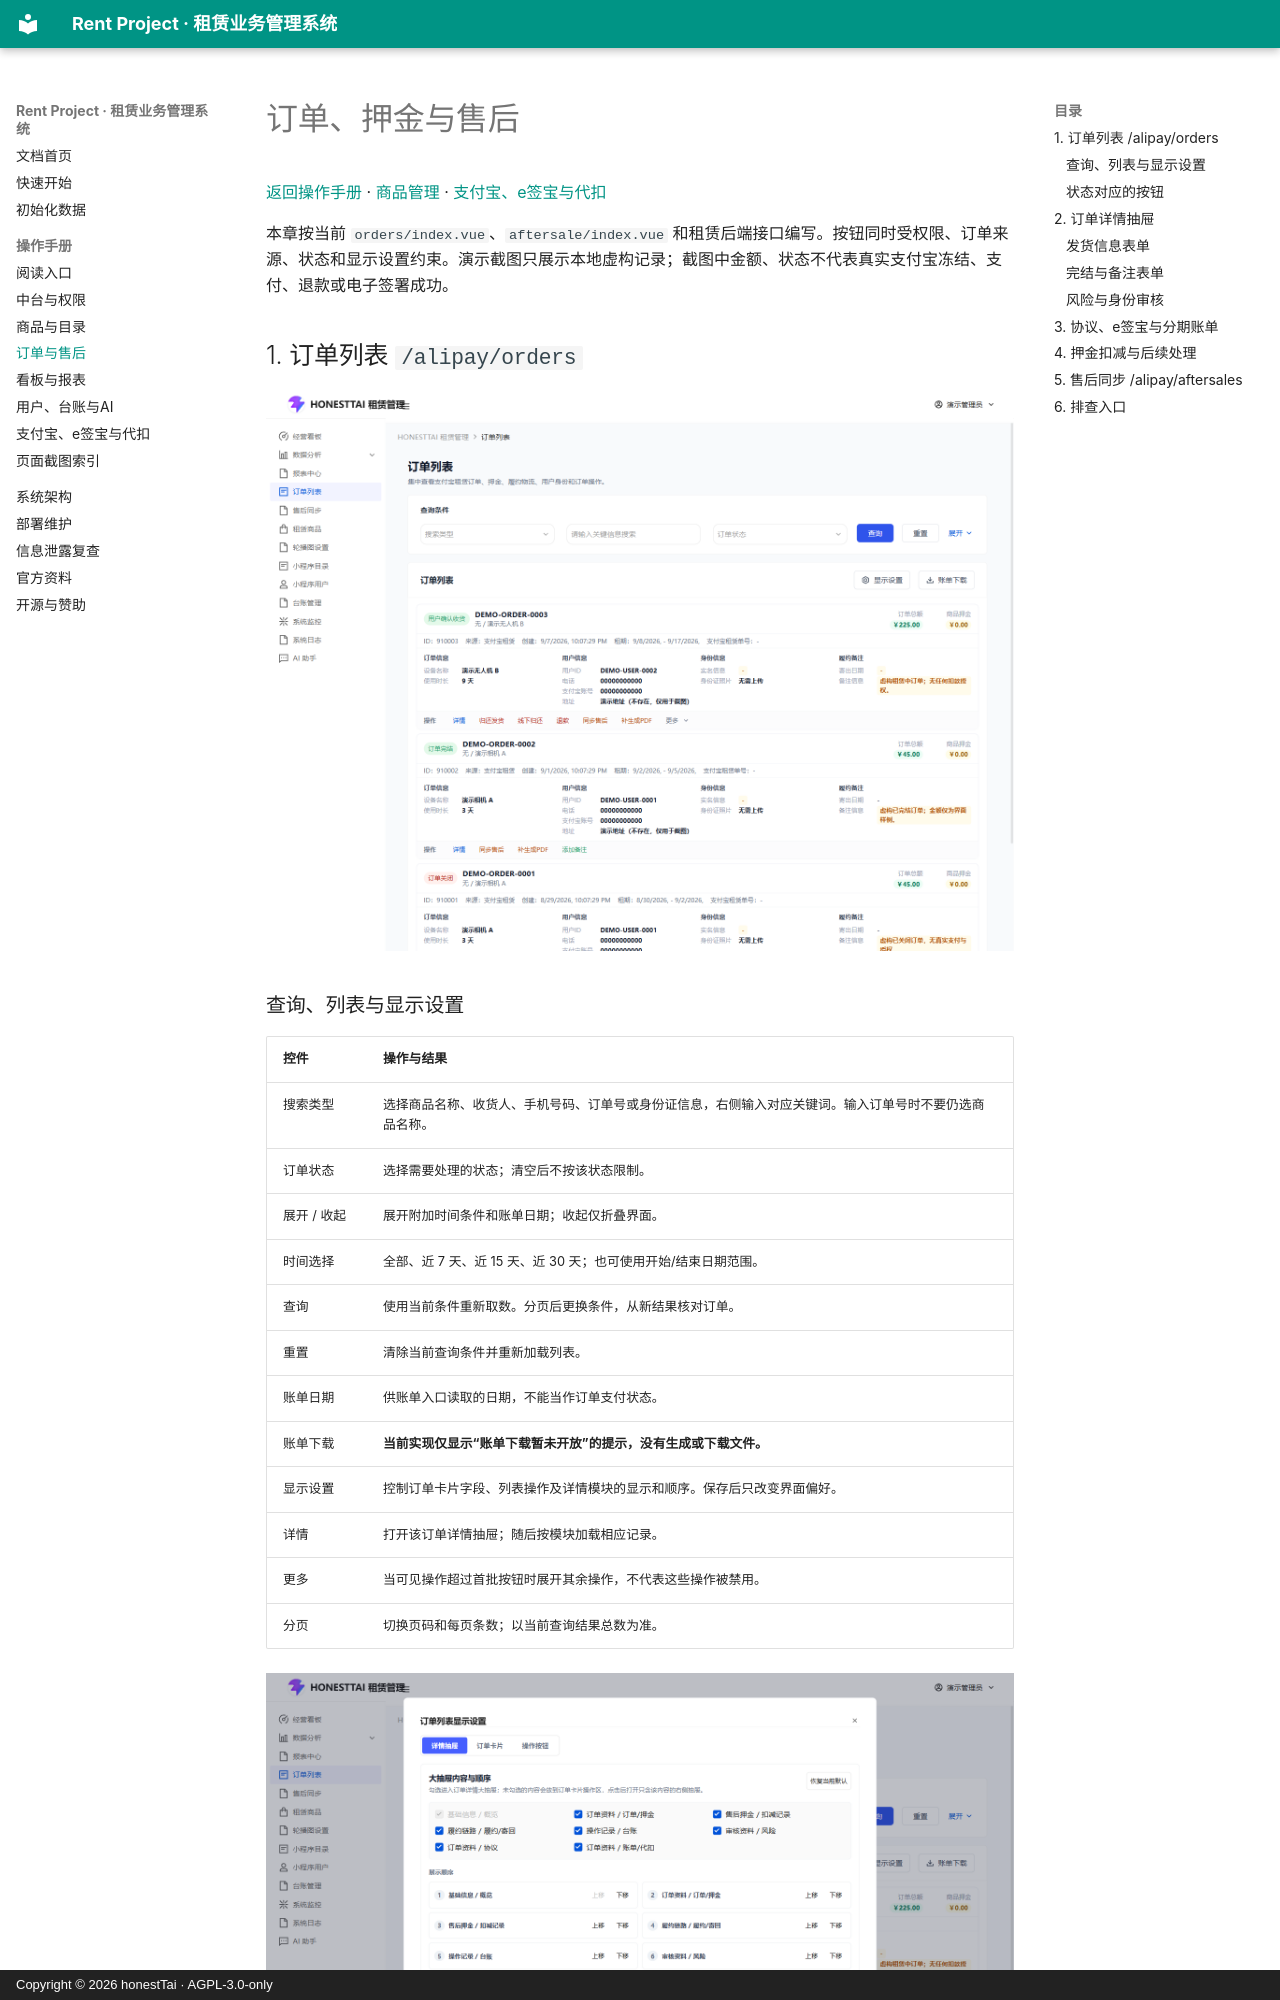

repository: honestTai/rent-project · page: manual/ORDERS/index.html · generator: mkdocs · copyright: Copyright © 2026 honestTai · AGPL-3.0-only

# 订单、押金与售后

[返回操作手册](../USER_GUIDE.md) · [商品管理](CATALOG.md) · [支付宝、e签宝与代扣](INTEGRATIONS.md)

本章按当前 `orders/index.vue`、`aftersale/index.vue` 和租赁后端接口编写。按钮同时受权限、订单来源、状态和显示设置约束。演示截图只展示本地虚构记录；截图中金额、状态不代表真实支付宝冻结、支付、退款或电子签署成功。

## 1. 订单列表 `/alipay/orders`

![订单列表演示](../assets/screenshots/rent-orders.png)

### 查询、列表与显示设置

| 控件 | 操作与结果 |
| --- | --- |
| 搜索类型 | 选择商品名称、收货人、手机号码、订单号或身份证信息，右侧输入对应关键词。输入订单号时不要仍选商品名称。 |
| 订单状态 | 选择需要处理的状态；清空后不按该状态限制。 |
| 展开 / 收起 | 展开附加时间条件和账单日期；收起仅折叠界面。 |
| 时间选择 | 全部、近 7 天、近 15 天、近 30 天；也可使用开始/结束日期范围。 |
| 查询 | 使用当前条件重新取数。分页后更换条件，从新结果核对订单。 |
| 重置 | 清除当前查询条件并重新加载列表。 |
| 账单日期 | 供账单入口读取的日期，不能当作订单支付状态。 |
| 账单下载 | **当前实现仅显示“账单下载暂未开放”的提示，没有生成或下载文件。** |
| 显示设置 | 控制订单卡片字段、列表操作及详情模块的显示和顺序。保存后只改变界面偏好。 |
| 详情 | 打开该订单详情抽屉；随后按模块加载相应记录。 |
| 更多 | 当可见操作超过首批按钮时展开其余操作，不代表这些操作被禁用。 |
| 分页 | 切换页码和每页条数；以当前查询结果总数为准。 |

![订单显示设置](../assets/screenshots/rent-order-display.png)

当前管理页面没有手工新建真实支付宝订单的表单，订单来自接入的小程序交易接口。若某行缺少有效来源记录，即便显示了订单信息，也可能不提供业务操作。
